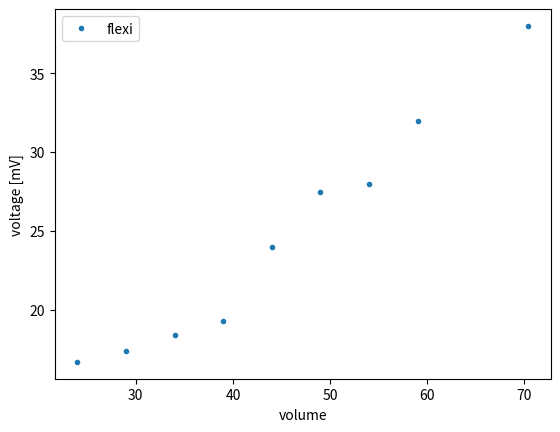
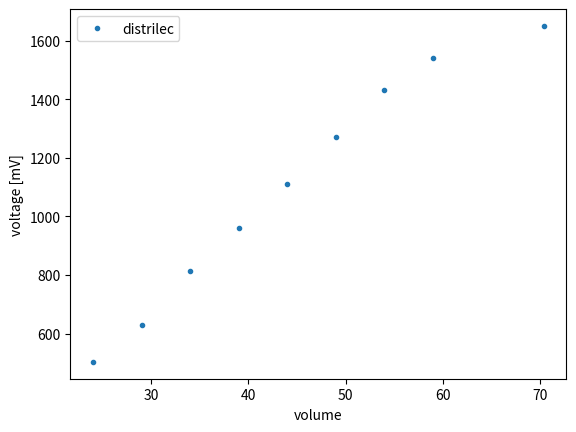
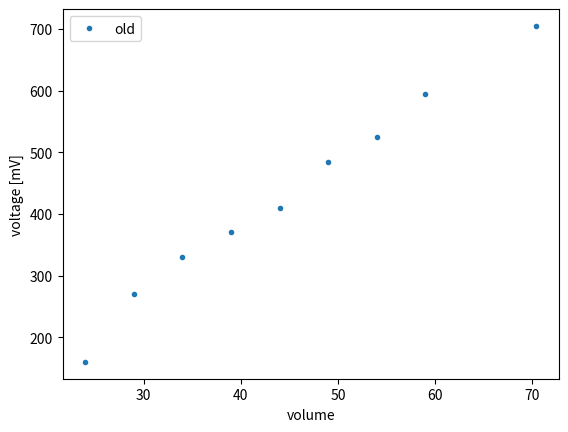

Source code (Python) for these figures, in order:
from matplotlib import pyplot as plt
import numpy as np


if __name__ == "__main__":
    flexi = [16.7, 17.4, 18.4, 19.3, 24, 27.5, 28, 32, 38]
    distrilec = [503, 630, 814, 961, 1110, 1270, 1430, 1540, 1650]
    old = [160, 270, 330, 370, 410, 485, 525, 595, 705]
    x = np.array([0, 5, 10, 15, 20, 25, 30, 35, 35+11.4])
    x += 24

    plt.figure()
    plt.plot(x, flexi, '.', label="flexi")
    plt.xlabel("volume")
    plt.ylabel("voltage [mV]")
    plt.legend()

    plt.figure()
    plt.plot(x, distrilec, '.', label="distrilec")
    plt.xlabel("volume")
    plt.ylabel("voltage [mV]")
    plt.legend()

    plt.figure()
    plt.plot(x, old, '.', label="old")
    plt.xlabel("volume")
    plt.ylabel("voltage [mV]")
    plt.legend()
    plt.show()
